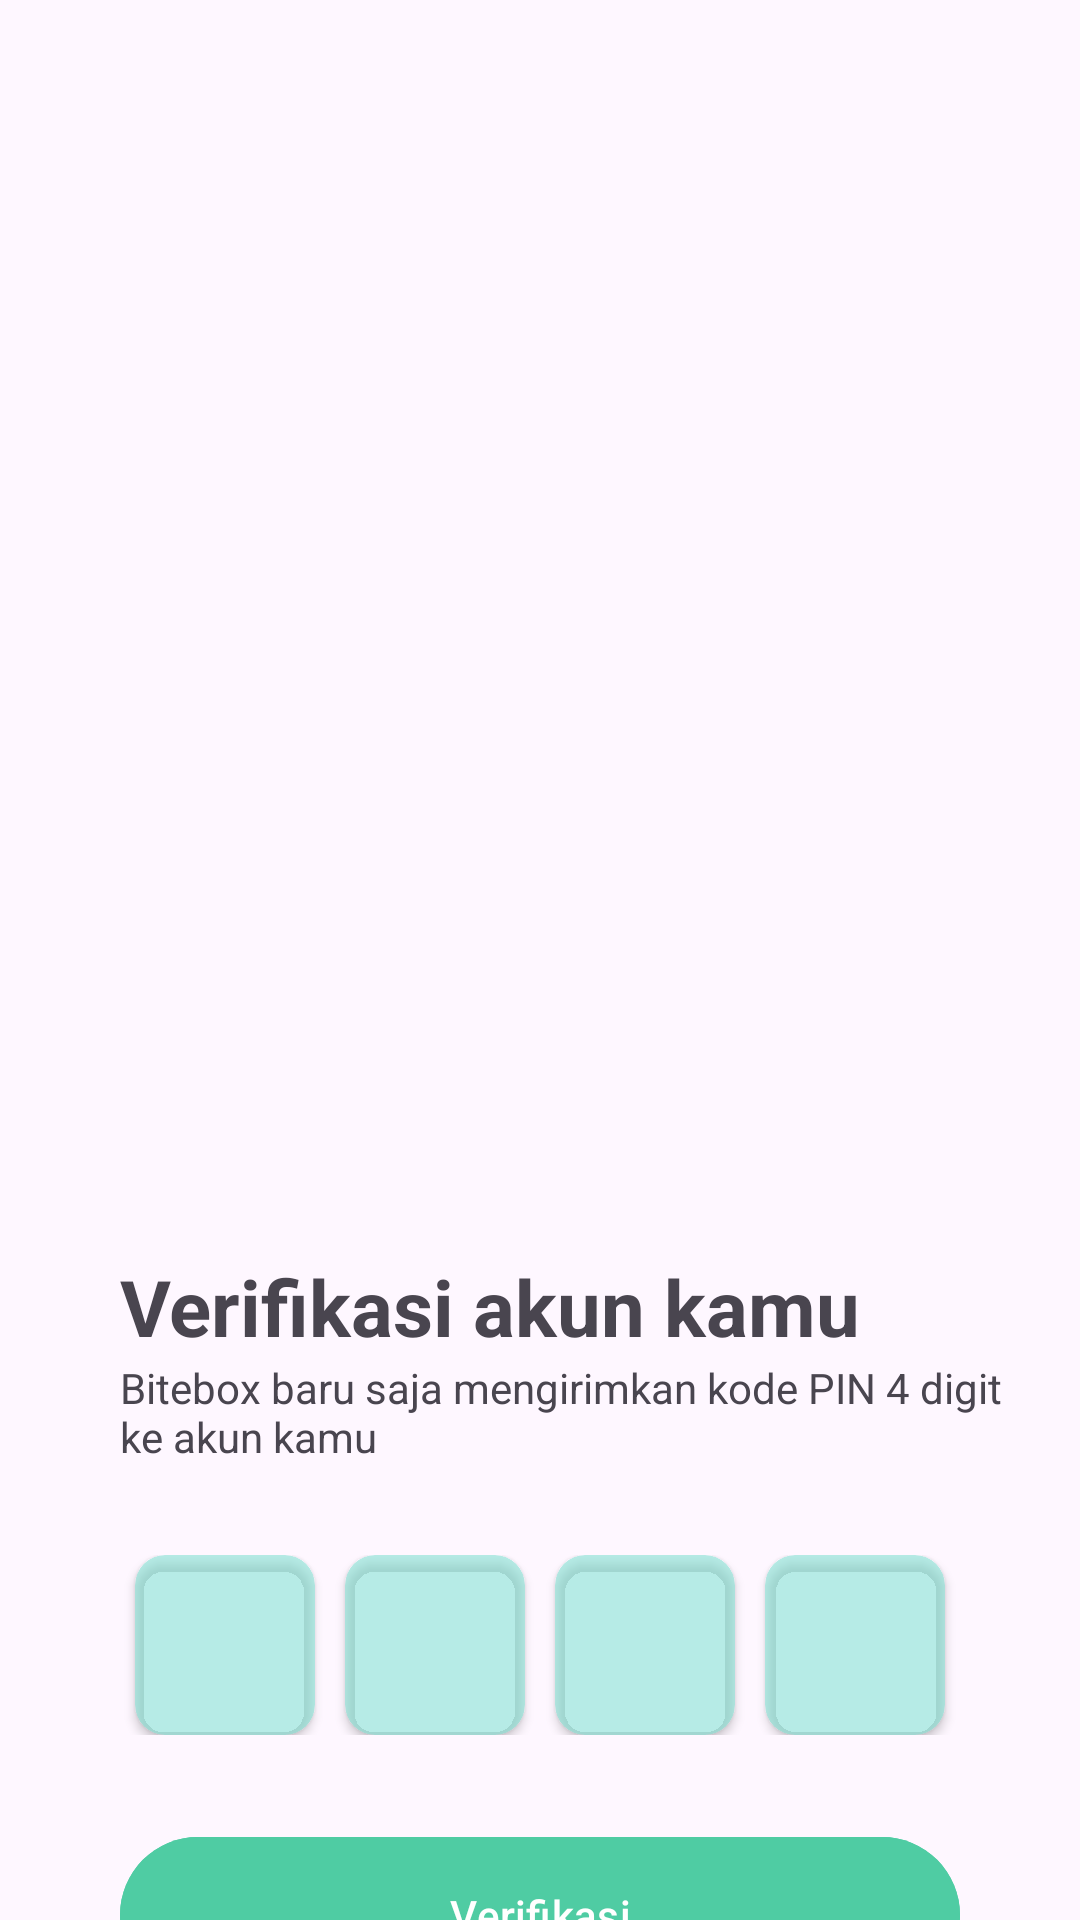

Here is an Android app screen rendered from its layout file. Give the layout XML and the strings, colors and styles it references.
<!-- AndroidManifest.xml: application theme Theme.Bitebox -->
<!-- res/layout/activity_verification_account.xml -->
<?xml version="1.0" encoding="utf-8"?>
<androidx.constraintlayout.widget.ConstraintLayout xmlns:android="http://schemas.android.com/apk/res/android"
    xmlns:app="http://schemas.android.com/apk/res-auto"
    xmlns:tools="http://schemas.android.com/tools"
    android:layout_width="match_parent"
    android:layout_height="match_parent"
    tools:context=".VerificationAccount">

    <ImageView
        android:id="@+id/imageView"
        android:layout_width="300dp"
        android:layout_height="300dp"
        android:layout_marginTop="88dp"
        android:src="@drawable/verif1"
        app:layout_constraintEnd_toEndOf="parent"
        app:layout_constraintHorizontal_bias="0.495"
        app:layout_constraintStart_toStartOf="parent"
        app:layout_constraintTop_toTopOf="parent" />

    <TextView
        android:id="@+id/textView5"
        android:layout_width="wrap_content"
        android:layout_height="wrap_content"
        android:layout_marginLeft="40dp"
        android:layout_marginTop="30dp"
        android:text="Verifikasi akun kamu"
        android:textSize="26dp"
        android:textStyle="bold"
        app:layout_constraintStart_toStartOf="parent"
        app:layout_constraintTop_toBottomOf="@+id/imageView" />

    <TextView
        android:id="@+id/textView6"
        android:layout_width="300dp"
        android:layout_height="wrap_content"
        android:text="Bitebox baru saja mengirimkan kode PIN 4 digit ke akun kamu"
        app:layout_constraintStart_toStartOf="@+id/textView5"
        app:layout_constraintTop_toBottomOf="@+id/textView5" />

    <LinearLayout
        android:id="@+id/linearLayout4"
        android:layout_width="300dp"
        android:layout_height="wrap_content"
        android:layout_marginTop="30dp"
        android:gravity="center"
        android:orientation="horizontal"
        app:layout_constraintEnd_toEndOf="parent"
        app:layout_constraintStart_toStartOf="parent"
        app:layout_constraintTop_toBottomOf="@+id/textView6">

        <androidx.cardview.widget.CardView
            android:layout_width="60dp"
            android:layout_height="60dp"
            android:layout_marginRight="10dp"
            android:backgroundTint="#8A7AE1D1"
            app:cardCornerRadius="10dp">

            <EditText
                android:layout_width="match_parent"
                android:layout_height="match_parent"
                android:background="@android:color/transparent"
                android:textAlignment="center"/>
        </androidx.cardview.widget.CardView>

        <androidx.cardview.widget.CardView
            android:layout_width="60dp"
            android:layout_height="60dp"
            android:layout_marginRight="10dp"
            android:backgroundTint="#8A7AE1D1"
            app:cardCornerRadius="10dp">
            <EditText
            android:layout_width="match_parent"
            android:layout_height="match_parent"
                android:background="@android:color/transparent"
                android:textAlignment="center"/>

        </androidx.cardview.widget.CardView>

        <androidx.cardview.widget.CardView
            android:layout_width="60dp"
            android:layout_height="60dp"
            android:layout_marginRight="10dp"
            android:backgroundTint="#8A7AE1D1"
            app:cardCornerRadius="10dp">
            <EditText
                android:layout_width="match_parent"
                android:layout_height="match_parent"
                android:background="@android:color/transparent"
                android:textAlignment="center"/>
        </androidx.cardview.widget.CardView>

        <androidx.cardview.widget.CardView
            android:layout_width="60dp"
            android:layout_height="60dp"
            android:backgroundTint="#8A7AE1D1"
            app:cardCornerRadius="10dp">
            <EditText
                android:layout_width="match_parent"
                android:layout_height="match_parent"
                android:background="@android:color/transparent"
                android:textAlignment="center"/>
        </androidx.cardview.widget.CardView>
    </LinearLayout>

    <com.google.android.material.button.MaterialButton
        android:id="@+id/btnVerif"
        android:layout_width="match_parent"
        android:layout_height="60dp"
        android:layout_marginStart="40dp"
        android:layout_marginTop="30dp"
        android:layout_marginEnd="40dp"
        android:backgroundTint="@color/name_text"
        android:text="Verifikasi"
        app:cornerRadius="50dp"
        app:layout_constraintEnd_toEndOf="parent"
        app:layout_constraintStart_toStartOf="parent"
        app:layout_constraintTop_toBottomOf="@+id/linearLayout4" />

    <TextView
        android:layout_width="wrap_content"
        android:layout_height="wrap_content"
        android:text="Kirim ulang dalam 02:52"
        android:layout_marginTop="20dp"
        app:layout_constraintEnd_toEndOf="@+id/btnVerif"
        app:layout_constraintStart_toStartOf="@+id/btnVerif"
        app:layout_constraintTop_toBottomOf="@+id/btnVerif" />

</androidx.constraintlayout.widget.ConstraintLayout>
<!-- resources referenced by this layout -->
<resources>
  <color name="name_text">#4FCCA3</color>
  <style name="Theme.Bitebox" parent="Theme.MaterialComponents.DayNight.NoActionBar">
  
          <item name="colorPrimary">@color/primary</item>
          <item name="android:statusBarColor" tools:targetApi="1">@color/primary</item>
  
      </style>
  <color name="primary">#161617</color>
</resources>
